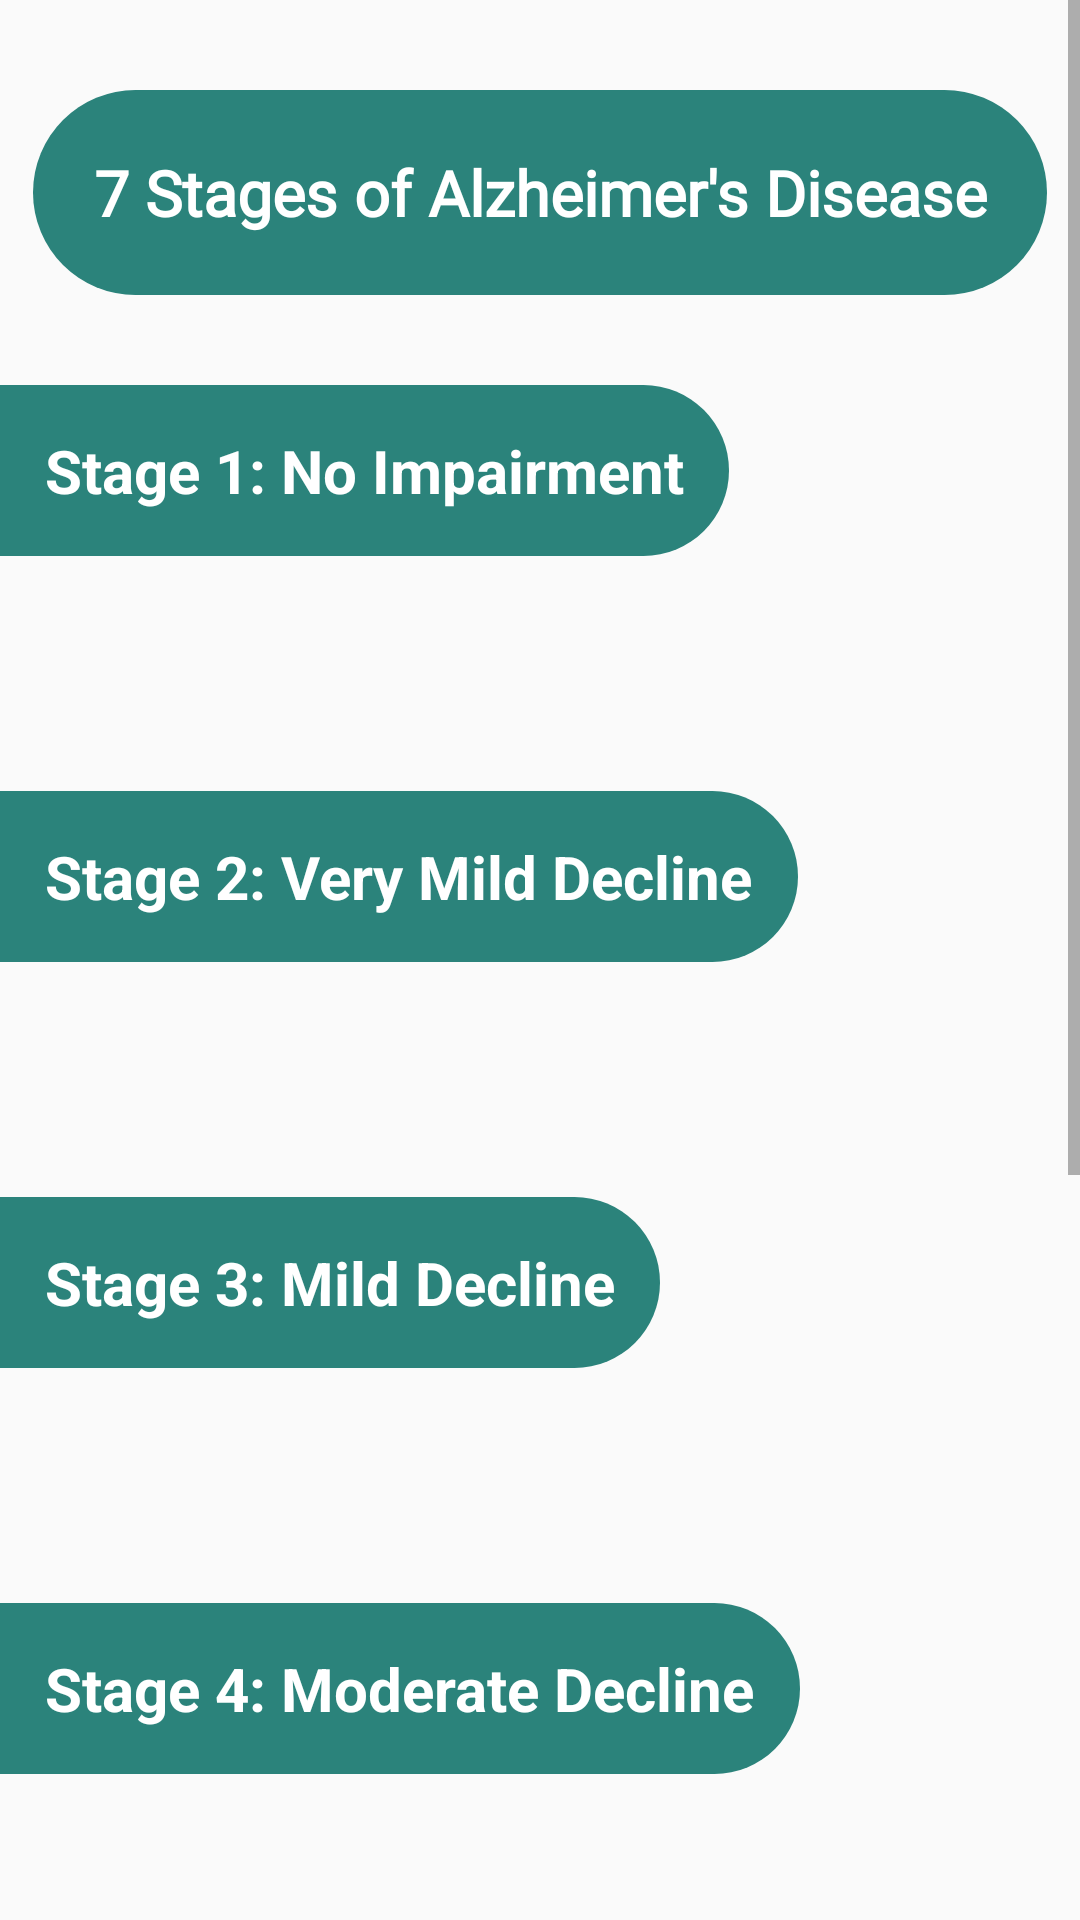

Layout XML and referenced resources for this Android screen:
<!-- AndroidManifest.xml: application theme AppTheme -->
<!-- res/layout/activity_know_alz.xml -->
<?xml version="1.0" encoding="utf-8"?>
<ScrollView
    xmlns:android="http://schemas.android.com/apk/res/android"
    android:layout_height="match_parent"
    android:layout_width="match_parent">

    <LinearLayout
        android:orientation="vertical"
        android:layout_height="match_parent"
        android:layout_width="match_parent">

        <TextView
            android:id="@+id/mainHeading"
            android:layout_width="wrap_content"
            android:layout_height="wrap_content"
            android:layout_gravity="center_horizontal"
            android:layout_marginTop="30dp"
            android:background="@drawable/textview_design"
            android:fontFamily="@font/aclonica"
            android:padding="20dp"
            android:text="7 Stages of Alzheimer's Disease"
            android:textAlignment="center"
            android:textColor="@color/white"
            android:textSize="21sp"
            android:textStyle="bold" />


        <TextView
            android:id="@+id/stageOneHeading"
            android:layout_width="wrap_content"
            android:layout_height="wrap_content"
            android:text="Stage 1: No Impairment"
            android:textSize="20sp"
            android:background="@drawable/sub_heading_design"
            android:textColor="@color/white"
            android:textStyle="bold"
            android:layout_marginTop="30dp"/>

        <TextView
            android:id="@+id/stageOneText"
            android:layout_width="wrap_content"
            android:layout_height="wrap_content"
            android:layout_marginTop="10dp"
            android:fontFamily="arial"
            android:textColor="@color/black"
            android:textSize="18sp"
            android:padding="7dp"/>


        <TextView
            android:id="@+id/stageTwoHeading"
            android:layout_width="wrap_content"
            android:layout_height="wrap_content"
            android:text="Stage 2: Very Mild Decline"
            android:textSize="20sp"
            android:background="@drawable/sub_heading_design"
            android:textColor="@color/white"
            android:textStyle="bold"
            android:layout_marginTop="30dp"/>

        <TextView
            android:id="@+id/stageTwoText"
            android:layout_width="wrap_content"
            android:layout_height="wrap_content"
            android:layout_marginTop="10dp"
            android:fontFamily="arial"
            android:textColor="@color/black"
            android:textSize="18sp"
            android:padding="7dp"/>

        
        <TextView
            android:id="@+id/stageThreeHeading"
            android:layout_width="wrap_content"
            android:layout_height="wrap_content"
            android:text="Stage 3: Mild Decline"
            android:textSize="20sp"
            android:background="@drawable/sub_heading_design"
            android:textColor="@color/white"
            android:textStyle="bold"
            android:layout_marginTop="30dp"/>

        <TextView
            android:id="@+id/stageThreeText"
            android:layout_width="wrap_content"
            android:layout_height="wrap_content"
            android:layout_marginTop="10dp"
            android:fontFamily="arial"
            android:textColor="@color/black"
            android:textSize="18sp"
            android:padding="7dp"/>

        
        <TextView
            android:id="@+id/stageFourHeading"
            android:layout_width="wrap_content"
            android:layout_height="wrap_content"
            android:text="Stage 4: Moderate Decline"
            android:textSize="20sp"
            android:background="@drawable/sub_heading_design"
            android:textColor="@color/white"
            android:textStyle="bold"
            android:layout_marginTop="30dp"/>

        <TextView
            android:id="@+id/stageFourText"
            android:layout_width="wrap_content"
            android:layout_height="wrap_content"
            android:layout_marginTop="10dp"
            android:fontFamily="arial"
            android:textColor="@color/black"
            android:textSize="18sp"
            android:padding="7dp"/>

        
        <TextView
            android:id="@+id/stageFiveHeading"
            android:layout_width="wrap_content"
            android:layout_height="wrap_content"
            android:text="Stage 5: Moderately Severe Decline"
            android:textSize="20sp"
            android:background="@drawable/sub_heading_design"
            android:textColor="@color/white"
            android:textStyle="bold"
            android:layout_marginTop="30dp"/>

        <TextView
            android:id="@+id/stageFiveText"
            android:layout_width="wrap_content"
            android:layout_height="wrap_content"
            android:layout_marginTop="10dp"
            android:fontFamily="arial"
            android:textColor="@color/black"
            android:textSize="18sp"
            android:padding="7dp"/>

        
        <TextView
            android:id="@+id/stageSixHeading"
            android:layout_width="wrap_content"
            android:layout_height="wrap_content"
            android:text="Stage 6: Severe Decline"
            android:textSize="20sp"
            android:background="@drawable/sub_heading_design"
            android:textColor="@color/white"
            android:textStyle="bold"
            android:layout_marginTop="30dp"/>

        <TextView
            android:id="@+id/stageSixText"
            android:layout_width="wrap_content"
            android:layout_height="wrap_content"
            android:layout_marginTop="10dp"
            android:fontFamily="arial"
            android:textColor="@color/black"
            android:textSize="18sp"
            android:padding="7dp"/>

        
        <TextView
            android:id="@+id/stageSevenHeading"
            android:layout_width="wrap_content"
            android:layout_height="wrap_content"
            android:text="Stages 7: Very Severe Decline"
            android:textSize="20sp"
            android:background="@drawable/sub_heading_design"
            android:textColor="@color/white"
            android:textStyle="bold"
            android:layout_marginTop="30dp"/>

        <TextView
            android:id="@+id/stageSevenText"
            android:layout_width="wrap_content"
            android:layout_height="wrap_content"
            android:layout_marginTop="10dp"
            android:fontFamily="arial"
            android:textColor="@color/black"
            android:textSize="18sp"
            android:padding="7dp"/>

    </LinearLayout>
</ScrollView>
<!-- resources referenced by this layout -->
<resources>
  <!-- drawable sub_heading_design (drawable) -->
  <?xml version="1.0" encoding="utf-8"?>
  <shape xmlns:android="http://schemas.android.com/apk/res/android">
  
      <solid android:color="#2B837B"/>
      <corners android:bottomRightRadius="80dp"
         android:topRightRadius="80dp"
          />
      <padding android:top="15dp"
          android:bottom="15dp"
          android:right="15dp"
          android:left="15dp"/>
  
  </shape>
  <!-- drawable textview_design (drawable) -->
  <?xml version="1.0" encoding="utf-8"?>
  <shape xmlns:android="http://schemas.android.com/apk/res/android">
  
      <solid android:color="#2B837B"/>
      <corners android:radius="80dp"/>
      <padding android:top="15dp"
          android:bottom="15dp"
          android:right="15dp"
          android:left="15dp"/>
  
  </shape>
  <style name="AppTheme" parent="Theme.AppCompat.Light.DarkActionBar">
          
          <item name="colorPrimary">@color/colorPrimary</item>
          <item name="colorPrimaryDark">@color/colorPrimaryDark</item>
          <item name="colorAccent">@color/colorAccent</item>
      </style>
  <color name="colorPrimary">#6200EE</color>
  <color name="colorPrimaryDark">#3700B3</color>
  <color name="colorAccent">#7EF6EA</color>
  <!-- not gathered from this repository: default colours our renderer supplied (Android Studio template values) -->
  <color name="black">#FF000000</color>
  <color name="white">#FFFFFFFF</color>
</resources>
